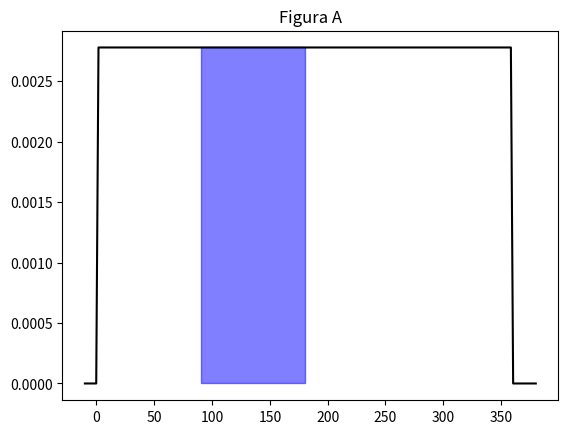
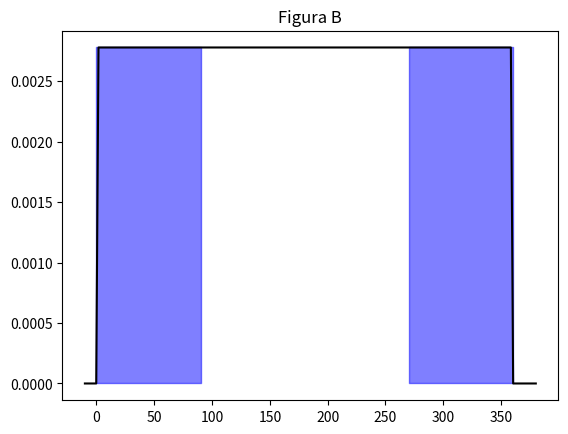

Recreate these plots in Python, in order.
# -*- coding: utf-8 -*-
"""
Created on Wed Oct 20 13:54:46 2021

@author: luiso
"""

import numpy as np
import sympy as sp
import matplotlib.pyplot as plt

# Variables
x = sp.Symbol('x')

#  0<=x<=360
f = sp.Piecewise((0, x < 0),(1/360,(0<=x)& (x<=360)),(0,360<x))

# A
R=sp.integrate(f, (x, 90, 180))
print('A')
print(R)

# B
R=sp.integrate(f, (x,0,90))+sp.integrate(f, (x,270,360))
print('B')
print(R)

#Graficas A---------------------------
fig, ax = plt.subplots()

ff=sp.lambdify(x,f)
xc=np.linspace(-10,380, 200)
ax.plot(xc,ff(xc),color = 'k')

# Segmento que se integro
x1=np.linspace(90,180, 100)
ax.fill_between(x1,ff(x1),color = 'b',alpha=0.5)
plt.title('Figura A')
plt.savefig('Figure 4.png', dpi=300) # Modificame

#Graficas B--------------------------
ff=sp.lambdify(x,f)
fig, ax = plt.subplots()

xc=np.linspace(-10,380, 200)
ax.plot(xc,ff(xc),color = 'k')

# Segmento que se integro
x1=np.linspace(0,90, 100)
x2=np.linspace(270,360, 100)
ax.fill_between(x1,ff(x1),color = 'b',alpha=0.5)
ax.fill_between(x2,ff(x2),color = 'b',alpha=0.5)
plt.title('Figura B')
plt.savefig('Figure 4.png', dpi=300) # Modificame
